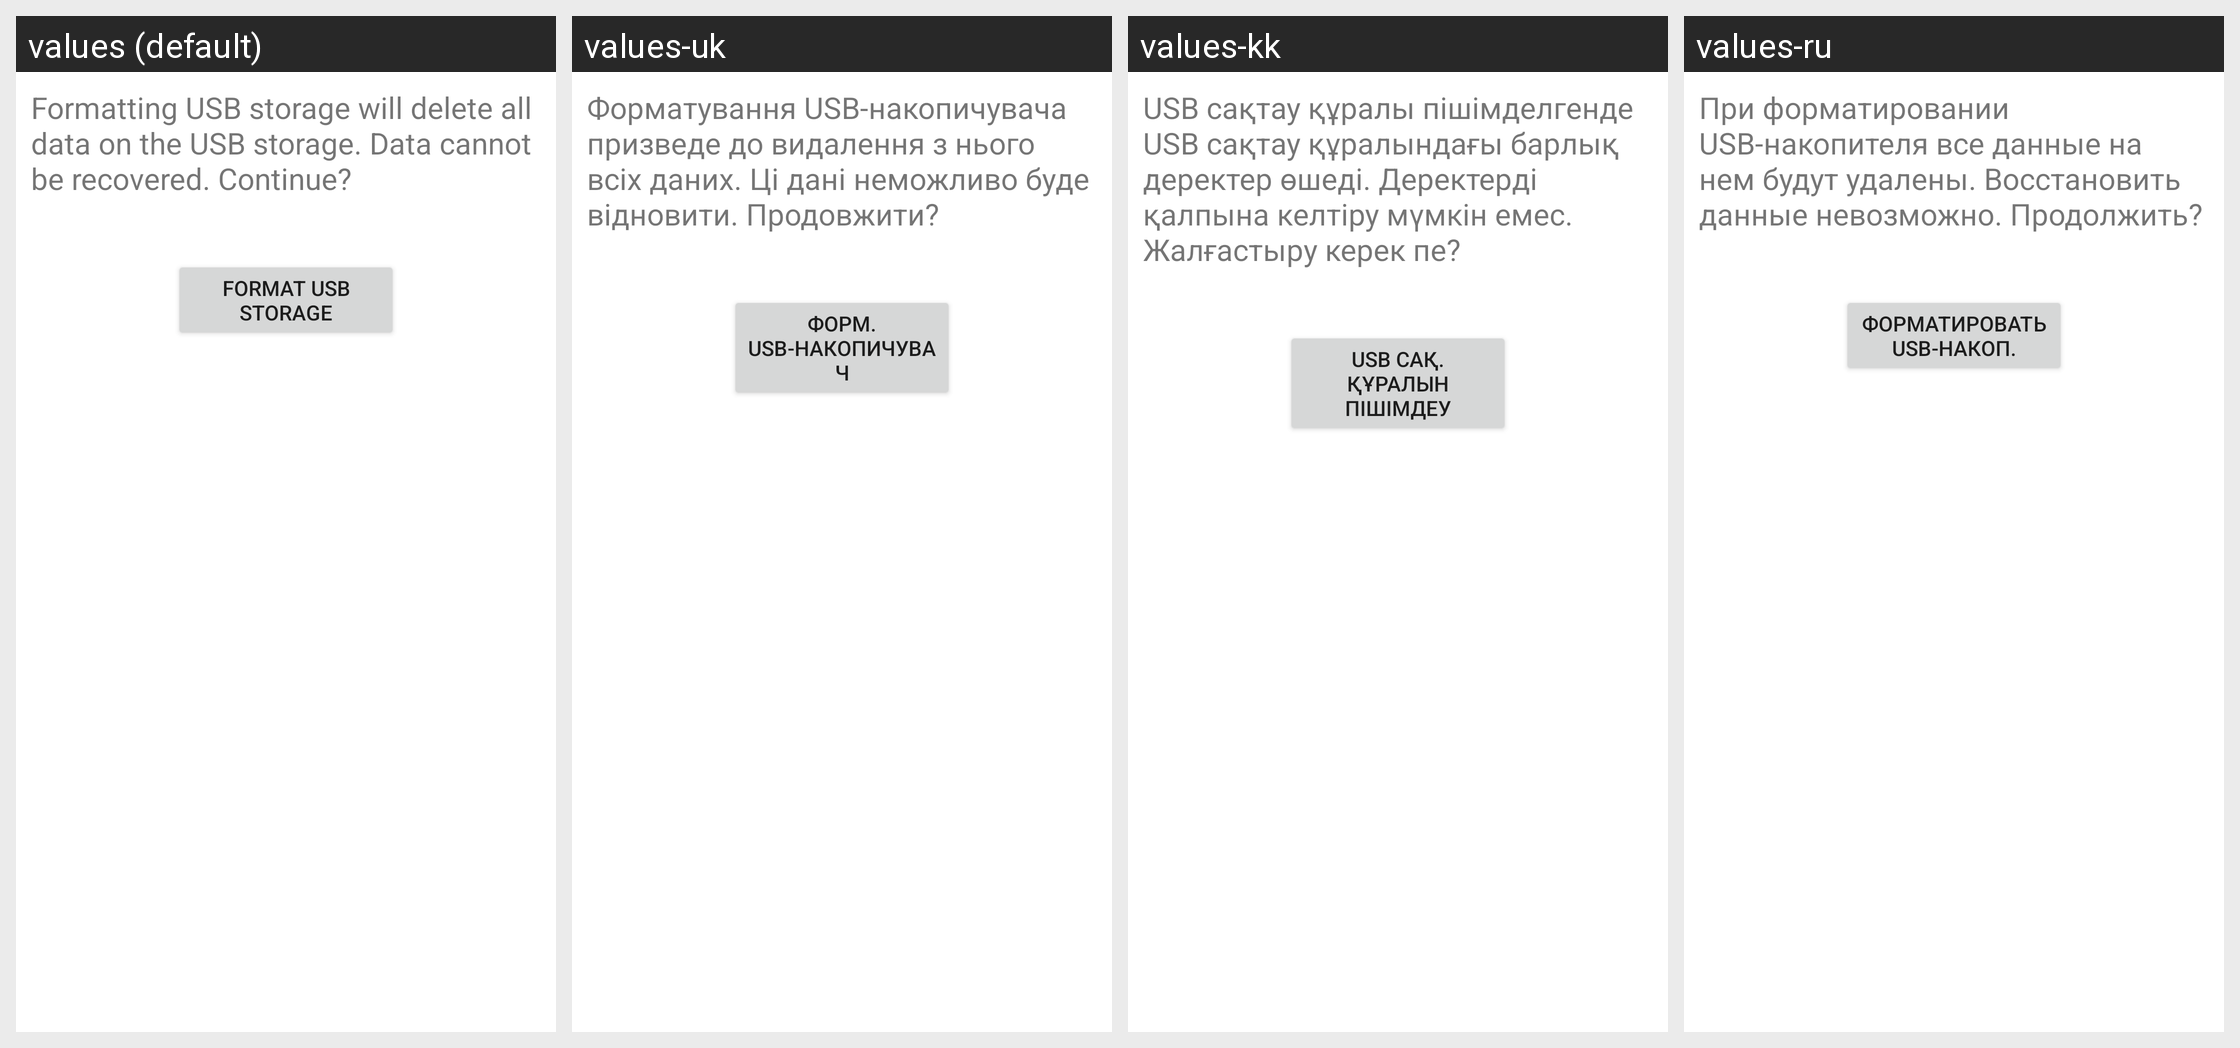

Locale-by-locale string values for the Android screen shown in this grid:
Android screen res/layout/media_format_primary.xml rendered under 4 locales, left to right: values (default), values-uk, values-kk, values-ru. Device: Nexus 5 (rendered at 1080×1920; each locale shown at half size, 540×960, under a caption strip naming it); theme Theme.MaterialComponents.DayNight.NoActionBar.
Other locales in the repository, not shown: values-bg, values-cs, values-da, values-de, values-el, values-es, values-es-rUS, values-et, values-fi, values-fr, values-ga, values-hr, values-hu, values-is, values-it, values-ko, values-lt, values-lv, values-nl, values-no, values-pl, values-pt, values-ro, values-sk, values-sl, values-sr, values-sv, values-tr, values-zh-rCN.
Strings drawn on this screen, with the default value and each locale's value (text and hints the layout hard-codes, and strings that could not be matched under every locale, appear in the picture but are not listed):

media_format_desc
  values: Formatting USB storage will delete all data on the USB storage. Data cannot be recovered. Continue?
  values-uk: Форматування USB-накопичувача призведе до видалення з нього всіх даних. Ці дані неможливо буде відновити. Продовжити?
  values-kk: USB сақтау құралы пішімделгенде USB сақтау құралындағы барлық деректер өшеді. Деректерді қалпына келтіру мүмкін емес. Жалғастыру керек пе?
  values-ru: При форматировании USB-накопителя все данные на нем будут удалены. Восстановить данные невозможно. Продолжить?

media_format_button_text
  values: Format USB storage
  values-uk: Форм. USB-накопичувач
  values-kk: USB сақ. құралын пішімдеу
  values-ru: Форматировать USB-накоп.
